Run: headless pygame with SDL's dummy video driver; simulated clock (each Clock.tick advances the game by its frame time, no real sleeping); random seed 0; keys injected as events and as key.get_pressed() state; no mouse input.
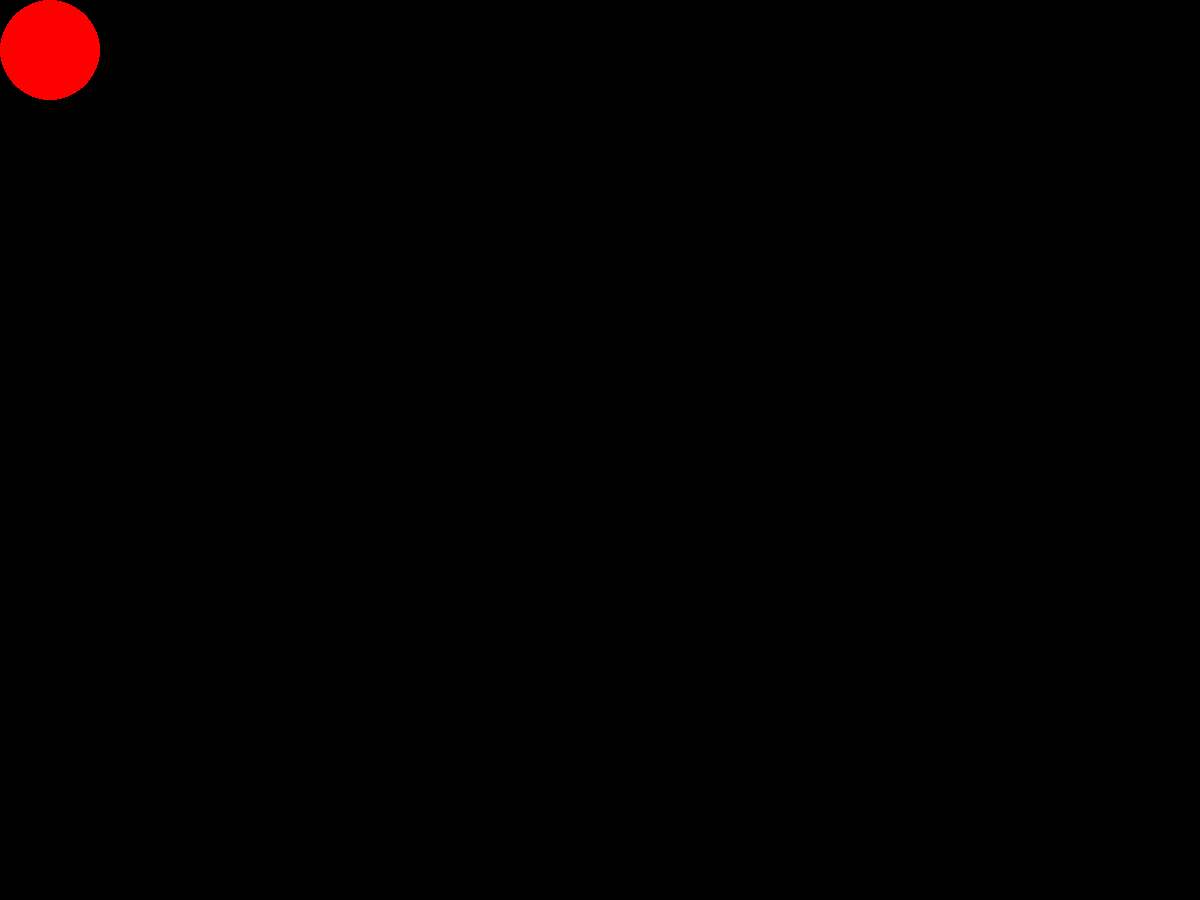
Frame 1 of 4 · flips 1–60 · no input
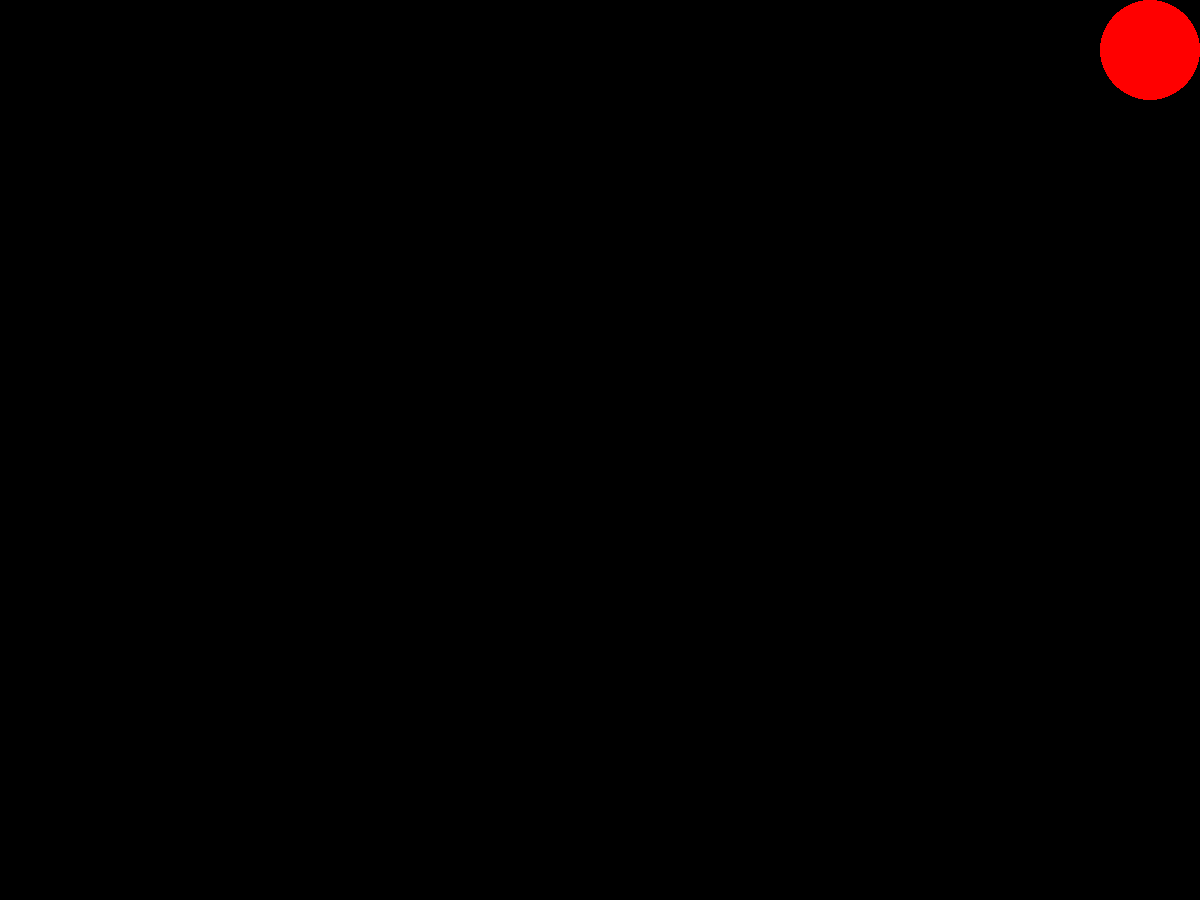
Frame 2 of 4 · flips 61–180 · tapped SPACE, RETURN · held RIGHT (→), D
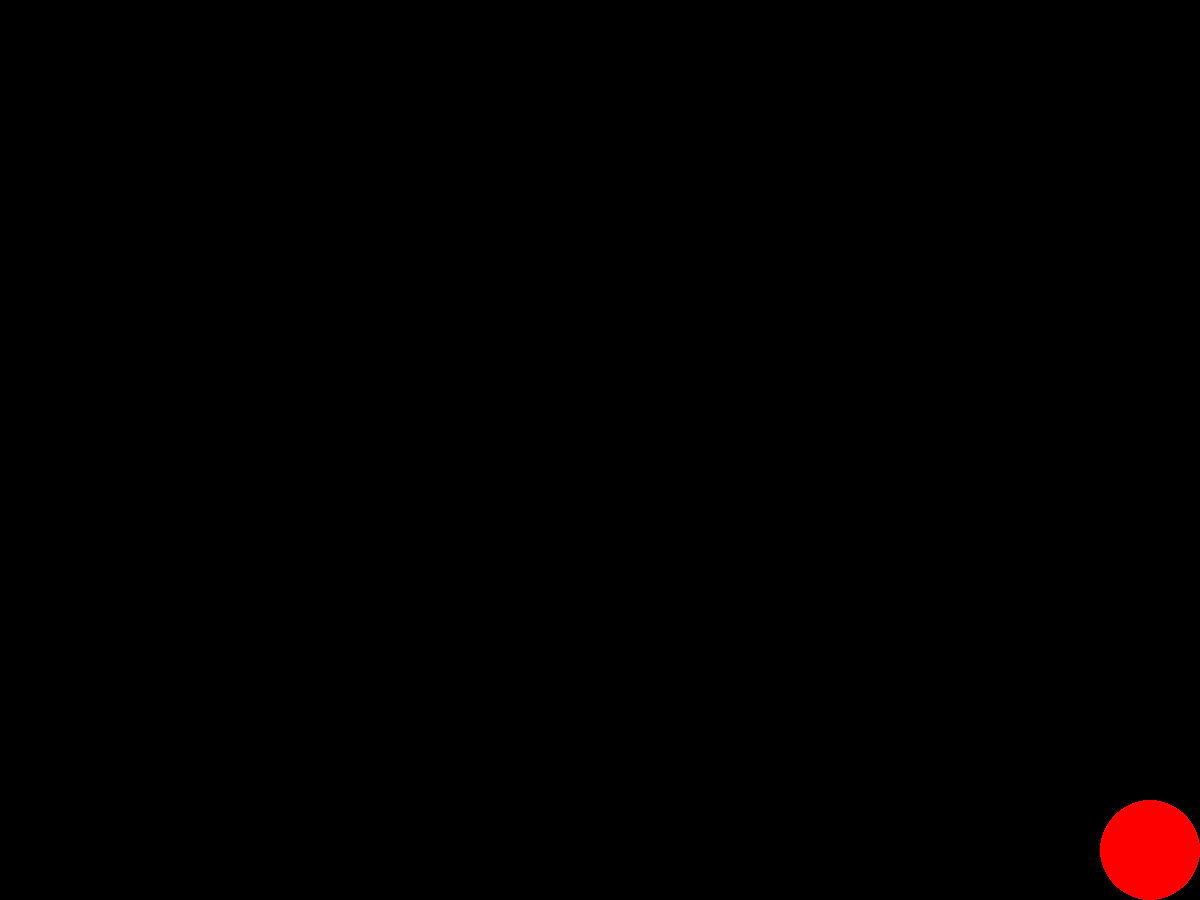
Frame 3 of 4 · flips 181–300 · held DOWN (↓), S
Frame 4 of 4 · flips 301–420 · held LEFT (←), A, UP (↑), W · screen same as frame 1, image omitted

The pygame program that drew these frames:

import pygame
pygame.init()
screen = pygame.display.set_mode((1200,900))
runer = True
pygame.display.set_caption('First project')
square = pygame.Surface((50,100))
square.fill((219, 22, 101))
square = pygame.Surface((50,100))
square.fill((219, 22, 101))
ButtonD = False
ButtonW = False
ButtonA = False
ButtonS = False
a = 50
b = 50
c = 20
state = pygame.key.get_pressed()
clock = pygame.time.Clock()
while runer:
    
    screen.fill('black')
    pygame.draw.circle(screen,'Red',(a,b),50)
    pygame.display.update()
    clock.tick(60)
    for event in pygame.event.get():
        if event.type == pygame.QUIT:
            runer = False
            pygame.quit()
            break
        elif event.type == pygame.KEYDOWN:
            if event.key == pygame.K_RIGHT:
                if a < 1150:
                    a = a + 20
            elif event.key == pygame.K_LEFT:
                if a > 50:
                    a = a - 20
            elif event.key == pygame.K_UP:
                if b > 50:
                    b = b - 20
            elif event.key == pygame.K_DOWN:
                if b < 850:
                    b = b + 20
    state = pygame.key.get_pressed()            
    if state[pygame.K_RIGHT]:
        if a < 1150:
            a = a + c
    if state[pygame.K_LEFT]:
        if a > 50:
            a = a - c
    if state[pygame.K_UP]:
        if b > 50:
            b = b - c
    if state[pygame.K_DOWN]:
        if b < 850:
            b = b + c
